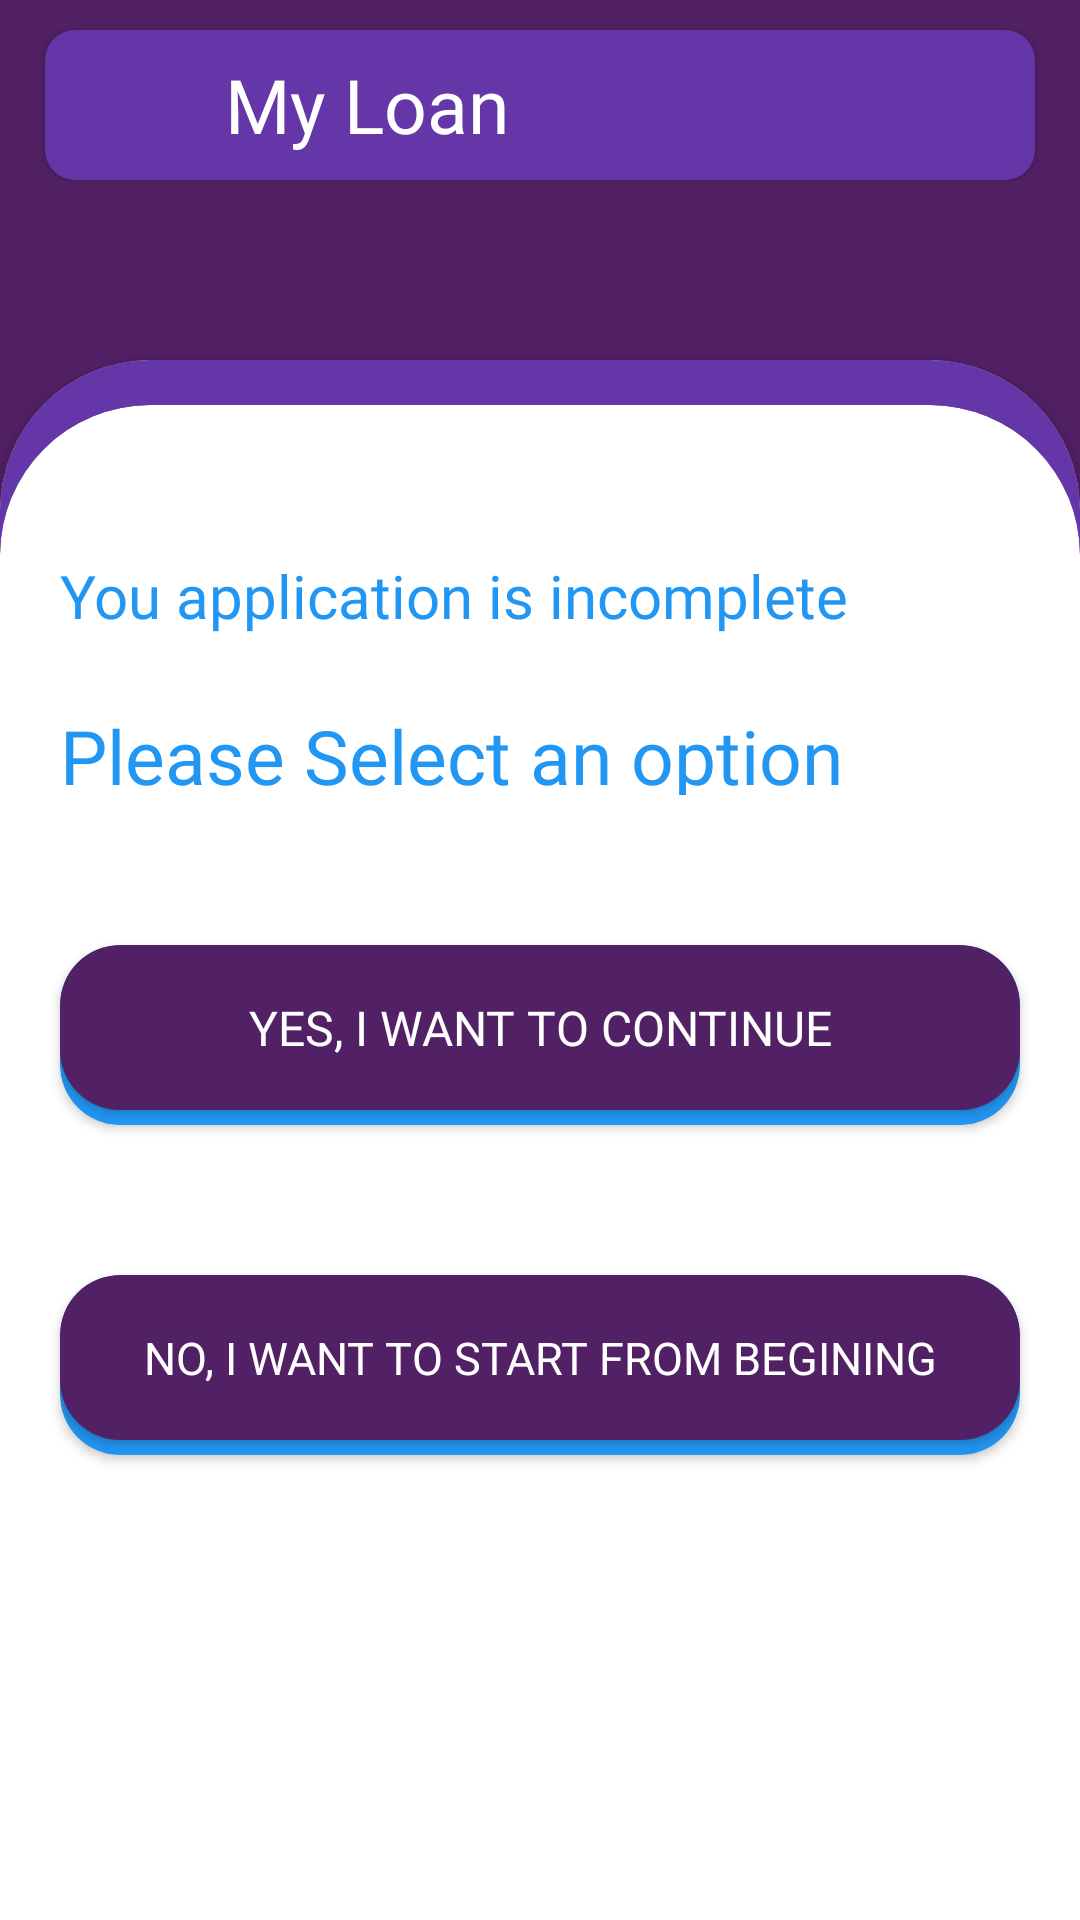

Produce the Android XML layout that renders to this screen, including the resource entries it uses.
<!-- AndroidManifest.xml: application theme Theme.Loan_app -->
<!-- res/layout/fragment_loansplash.xml -->
<?xml version="1.0" encoding="utf-8"?>
<androidx.constraintlayout.widget.ConstraintLayout xmlns:android="http://schemas.android.com/apk/res/android"
    xmlns:tools="http://schemas.android.com/tools"
    android:layout_width="match_parent"
    android:layout_height="match_parent"
    android:background="@color/purple"
    xmlns:app="http://schemas.android.com/apk/res-auto"
    tools:context=".fragment.loansplash">




    <androidx.cardview.widget.CardView
        android:id="@+id/bai_ll1"
        android:layout_width="match_parent"
        android:layout_height="50dp"
        android:backgroundTint="@color/mediumlightpurple"
        app:cardCornerRadius="10dp"
        android:layout_marginLeft="15dp"
        android:layout_marginRight="15dp"
        app:layout_constraintTop_toTopOf="parent"
        app:layout_constraintLeft_toLeftOf="parent"
        app:layout_constraintRight_toRightOf="parent"
        android:layout_marginTop="10dp"
        >
        <ImageView
            android:layout_width="40dp"
            android:layout_height="40dp"
            android:layout_marginLeft="10dp"
            android:layout_marginTop="5dp"
            android:layout_marginBottom="5dp"
            android:background="@drawable/ic_baseline_dashboard_24"
            />

        <TextView
            android:layout_width="match_parent"
            android:layout_height="40dp"
            android:layout_marginLeft="60dp"
            android:layout_marginTop="5dp"
            android:layout_marginBottom="5dp"
            android:fontFamily="@font/baloo_bhai"
            android:gravity="center_vertical"
            android:text="My Loan"
            android:textColor="@color/white"
            android:textSize="25sp"
            />

    </androidx.cardview.widget.CardView>

    <androidx.cardview.widget.CardView
        android:layout_width="match_parent"
        android:layout_height="0dp"
        app:layout_constraintTop_toBottomOf="@id/bai_ll1"
        android:layout_marginTop="60dp"
        app:layout_constraintBottom_toBottomOf="parent"
        app:cardCornerRadius="50dp"
        android:foreground="@color/mediumlightpurple"
        />

    <androidx.cardview.widget.CardView
        android:layout_width="match_parent"
        android:layout_height="0dp"
        app:layout_constraintTop_toBottomOf="@id/bai_ll1"
        android:layout_marginTop="75dp"
        app:layout_constraintBottom_toBottomOf="parent"
        app:cardCornerRadius="50dp"
        android:layout_marginBottom="-50dp"
        android:background="@color/white">

        <androidx.constraintlayout.widget.ConstraintLayout
            android:layout_width="match_parent"
            android:layout_height="match_parent"
            >


            <TextView
                android:id="@+id/sla_tv1"
                android:layout_width="match_parent"
                android:layout_height="30dp"
                android:fontFamily="@font/baloo_bhai"
                android:layout_marginTop="50dp"
                android:text="You application is incomplete"
                android:textColor="#2196F3"
                android:textSize="20sp"
                app:layout_constraintTop_toTopOf="parent"
                app:layout_constraintLeft_toLeftOf="parent"
                android:layout_marginLeft="20dp"
                />

            <TextView
            android:id="@+id/sla_tv2"
            android:layout_width="match_parent"
            android:layout_height="30dp"
            android:fontFamily="@font/baloo_bhai"
            android:layout_marginTop="20dp"
            android:text="Please Select an option"
            android:textColor="#2196F3"
            android:textSize="25sp"
                app:layout_constraintTop_toBottomOf="@id/sla_tv1"
            app:layout_constraintLeft_toLeftOf="parent"
            android:layout_marginLeft="20dp"
            />



            <androidx.cardview.widget.CardView
                android:id="@+id/btn_1"
                android:layout_width="match_parent"
                android:layout_height="60dp"
                app:layout_constraintTop_toBottomOf="@id/sla_tv2"
                android:layout_marginTop="50dp"
                android:layout_marginBottom="90dp"
                android:layout_marginLeft="20dp"
                android:layout_marginRight="20dp"
                android:backgroundTint="@color/blue"
                app:cardCornerRadius="20dp"
                >


                <Button
                    android:id="@+id/loansplash_continue_btn"
                    android:layout_width="match_parent"
                    android:layout_height="55dp"
                    android:text="Yes, i want to continue"
                    android:textColor="@color/white"
                    android:fontFamily="@font/baloo_bhai"
                    android:textSize="16sp"
                    android:background="@drawable/bankinfo_btn_bac_violet"
                    />

            </androidx.cardview.widget.CardView>

            <androidx.cardview.widget.CardView
                android:layout_width="match_parent"
                android:layout_height="60dp"
                app:layout_constraintTop_toBottomOf="@id/btn_1"
                android:layout_marginTop="50dp"
                android:layout_marginBottom="90dp"
                android:layout_marginLeft="20dp"
                android:layout_marginRight="20dp"
                android:backgroundTint="@color/blue"
                app:cardCornerRadius="20dp"
                >

                <Button
                    android:id="@+id/loan_start_btn"
                    android:layout_width="match_parent"
                    android:layout_height="55dp"
                    android:text="no, i want to start from begining"
                    android:textColor="@color/white"
                    android:fontFamily="@font/baloo_bhai"
                    android:textSize="15sp"
                    android:background="@drawable/bankinfo_btn_bac_violet"
                    />

            </androidx.cardview.widget.CardView>

            <ProgressBar
                android:id="@+id/loading_pg_bar123"
                android:layout_width="60dp"
                android:layout_height="60dp"
                android:visibility="gone"
                android:layout_centerInParent="true"
                app:layout_constraintTop_toTopOf="parent"
                app:layout_constraintLeft_toLeftOf="parent"
                app:layout_constraintRight_toRightOf="parent"
                app:layout_constraintBottom_toBottomOf="parent"
                />

        </androidx.constraintlayout.widget.ConstraintLayout>
    </androidx.cardview.widget.CardView>



</androidx.constraintlayout.widget.ConstraintLayout>
<!-- resources referenced by this layout -->
<resources>
  <color name="blue">#2196F3</color>
  <color name="mediumlightpurple">#6436A8</color>
  <color name="purple">#522165</color>
  <color name="white">#FFFFFFFF</color>
  <!-- drawable bankinfo_btn_bac_violet (drawable) -->
  <?xml version="1.0" encoding="utf-8"?>
  <shape xmlns:android="http://schemas.android.com/apk/res/android"
      android:shape="rectangle">
      <solid android:color="@color/purple"/>
      <corners android:radius="20dp"
          />
  </shape>
  <style name="Theme.Loan_app" parent="Theme.AppCompat.Light.NoActionBar">
          
          <item name="colorPrimary">@color/white</item>
          <item name="colorPrimaryVariant">@color/white</item>
          <item name="colorOnPrimary">@color/white</item>
  
          <item name="android:statusBarColor" tools:targetApi="l">@color/purple</item>
          
      </style>
</resources>
